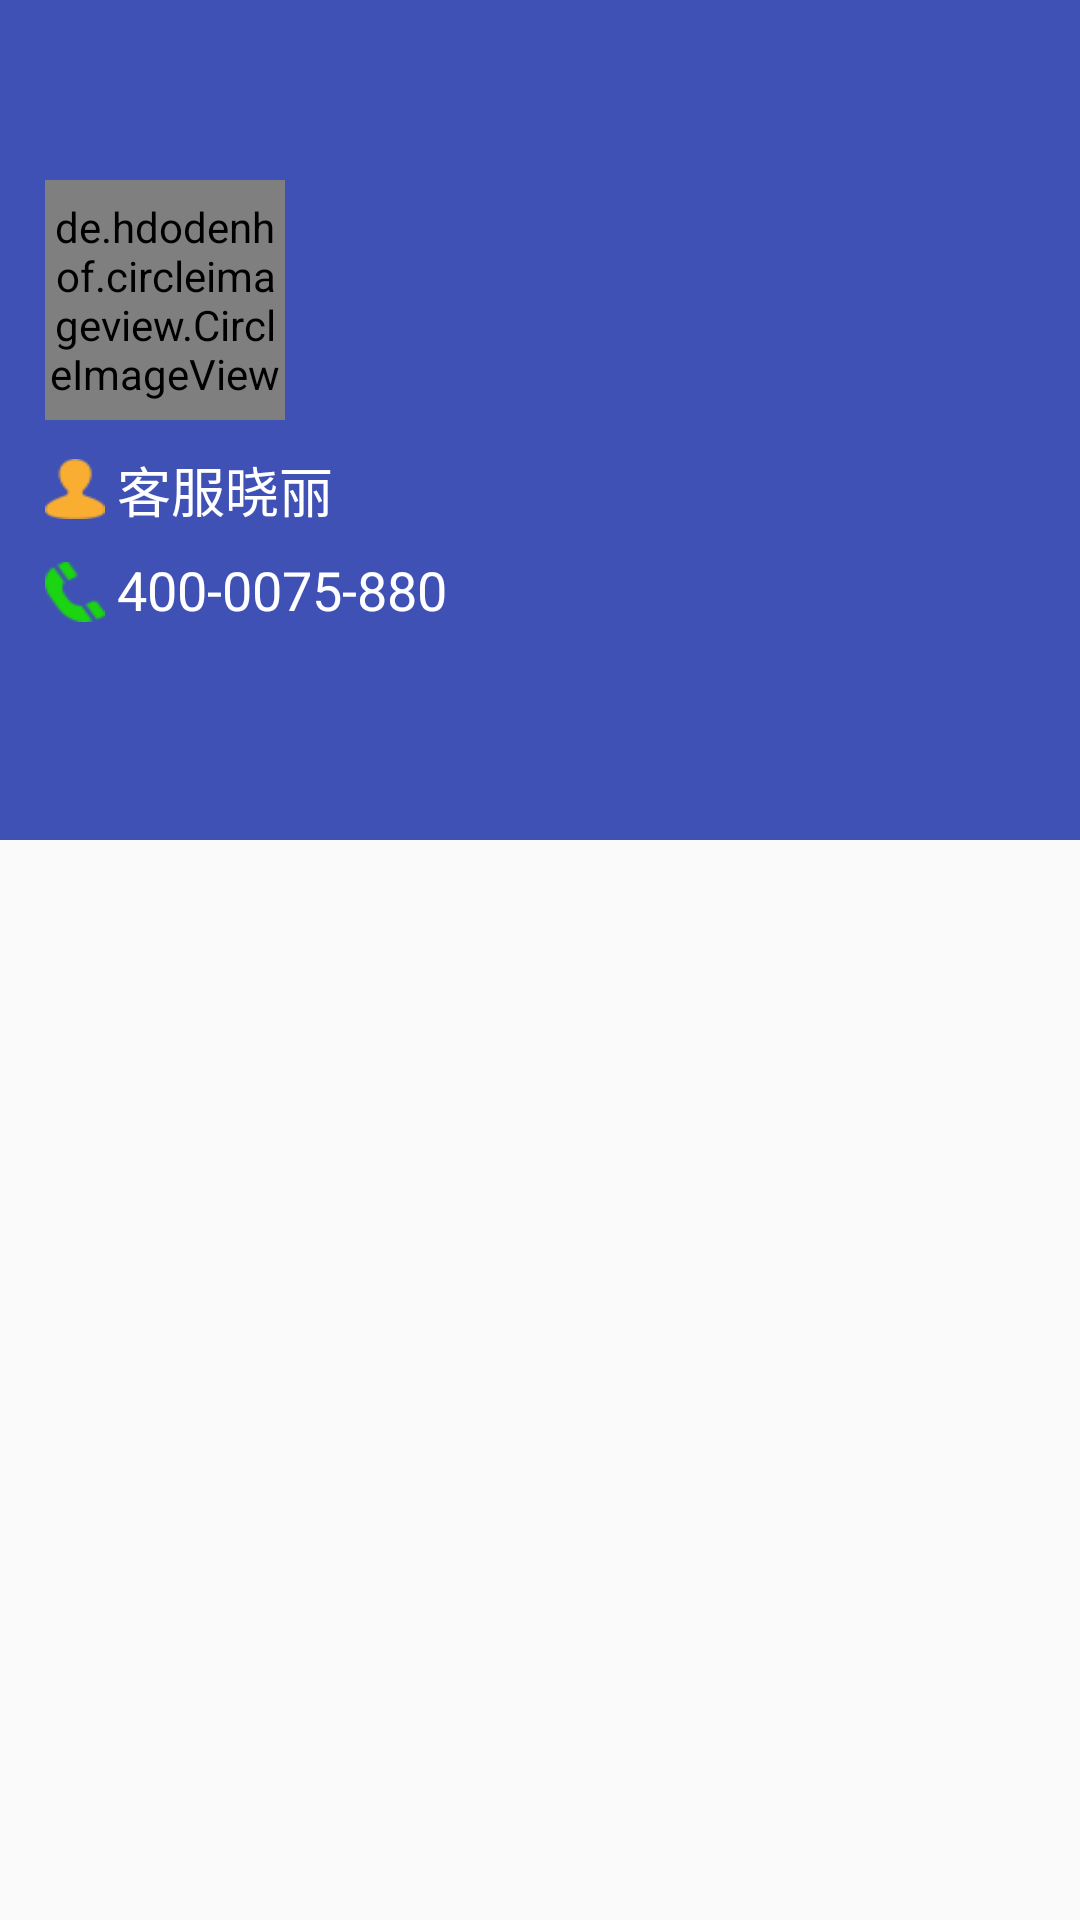

This screen was rendered from an Android layout file. Write that file and the resources it references.
<!-- AndroidManifest.xml: application theme AppTheme -->
<!-- res/layout/fragment_two_home.xml -->
<android.support.design.widget.CoordinatorLayout
    xmlns:android="http://schemas.android.com/apk/res/android"
    xmlns:app="http://schemas.android.com/apk/res-auto"
    xmlns:tools="http://schemas.android.com/tools"
    android:layout_width="match_parent"
    android:layout_height="match_parent"
    xmlns:gyf="http://schemas.android.com/tools"
    tools:ignore="MergeRootFrame">

    <android.support.design.widget.AppBarLayout
        android:id="@+id/app_bar"
        android:layout_width="match_parent"
        android:layout_height="280dp"
        android:theme="@style/ThemeOverlay.AppCompat.Dark.ActionBar">

        <android.support.design.widget.CollapsingToolbarLayout
            android:id="@+id/toolbar_layout"
            android:layout_width="match_parent"
            android:layout_height="match_parent"
            app:contentScrim="?attr/colorPrimary"
            app:layout_scrollFlags="scroll|exitUntilCollapsed"
            app:toolbarId="@+id/toolbar"
            >
            <RelativeLayout
                android:layout_width="match_parent"
                android:layout_height="match_parent">
                <ImageView
                    android:layout_width="match_parent"
                    android:layout_height="match_parent"
                    android:scaleType="fitXY"
                    android:src="@drawable/test" />
                <de.hdodenhof.circleimageview.CircleImageView
                    xmlns:app="http://schemas.android.com/apk/res-auto"
                    android:id="@+id/company_name"
                    android:layout_width="80dp"
                    android:layout_height="80dp"
                    android:layout_alignParentLeft="true"
                    android:layout_alignParentTop="true"
                    android:layout_marginTop="60dp"
                    android:layout_marginLeft="15dp"
                    android:src="@drawable/phone"
                    app:civ_border_color="#FFffffff"
                    app:civ_border_width="2dp" />

                <LinearLayout
                    android:layout_marginLeft="15dp"
                    android:id="@+id/group_server"
                    android:layout_marginTop="10dp"
                    android:layout_width="wrap_content"
                    android:layout_height="wrap_content"
                    android:layout_alignParentLeft="true"
                    android:layout_below="@+id/company_name"
                    android:gravity="center_vertical"
                    android:orientation="horizontal">

                    <ImageView
                        android:layout_width="20dp"
                        android:layout_height="20dp"
                        android:baselineAlignBottom="false"
                        android:scaleType="fitXY"
                        android:src="@drawable/user_yellow" />

                    <TextView
                        android:id="@+id/company_contact_name"
                        android:layout_width="wrap_content"
                        android:layout_height="wrap_content"
                        android:layout_marginLeft="4dp"
                        android:ellipsize="end"
                        android:hint="未知"
                        android:singleLine="true"
                        android:text="客服晓丽"
                        android:textColor="@android:color/white"
                        android:textSize="18sp"
                        />

                </LinearLayout>

                <LinearLayout
                    android:layout_marginLeft="15dp"
                    android:layout_marginTop="8dp"
                    android:layout_below="@+id/group_server"
                    android:id="@+id/company_contact_phone_group"
                    android:layout_width="wrap_content"
                    android:layout_height="wrap_content"
                    android:layout_alignParentLeft="true"
                    android:gravity="center_vertical">

                    <ImageView
                        android:layout_width="20dp"
                        android:layout_height="20dp"
                        android:scaleType="fitXY"
                        android:src="@drawable/call_green" />

                    <TextView
                        android:id="@+id/company_contact_phone"
                        android:layout_width="wrap_content"
                        android:layout_height="wrap_content"
                        android:layout_marginLeft="4dp"
                        android:hint="无"
                        android:text="400-0075-880"
                        android:textColor="@android:color/white"
                        android:textSize="18sp"
                        />
                </LinearLayout>


            </RelativeLayout>



            <android.support.v7.widget.Toolbar
                app:contentInsetLeft="0dp"
                app:contentInsetStart="0dp"
                android:id="@+id/toolbar"
                android:layout_width="match_parent"
                android:layout_height="?actionBarSize"
                app:layout_collapseMode="pin"
                app:popupTheme="@style/ThemeOverlay.AppCompat.Light" />
        </android.support.design.widget.CollapsingToolbarLayout>

    </android.support.design.widget.AppBarLayout>



    <android.support.v4.widget.NestedScrollView
        android:id="@+id/item_detail_container"
        android:layout_width="match_parent"
        android:layout_height="match_parent"
        app:layout_behavior="@string/appbar_scrolling_view_behavior">


        <android.support.v7.widget.RecyclerView
            android:id="@+id/mRecyclerView"
            android:layout_width="match_parent"
            android:layout_height="match_parent">

        </android.support.v7.widget.RecyclerView>

    </android.support.v4.widget.NestedScrollView>




</android.support.design.widget.CoordinatorLayout>
<!-- resources referenced by this layout -->
<resources>
  <!-- drawable call_green: png bitmap (drawable-xxhdpi, 1470 bytes) -->
  <!-- drawable phone: jpg bitmap (drawable-xxhdpi, 31799 bytes) -->
  <!-- drawable user_yellow: png bitmap (drawable-xxhdpi, 1352 bytes) -->
  <style name="AppTheme" parent="Theme.AppCompat.Light.NoActionBar">
          
          <item name="colorPrimary">@color/colorPrimary</item>
          <item name="colorPrimaryDark">@color/colorPrimaryDark</item>
          <item name="colorAccent">@color/colorAccent</item>
      </style>
  <color name="colorPrimary">#3F51B5</color>
  <color name="colorPrimaryDark">#303F9F</color>
  <color name="colorAccent">#FF4081</color>
</resources>
